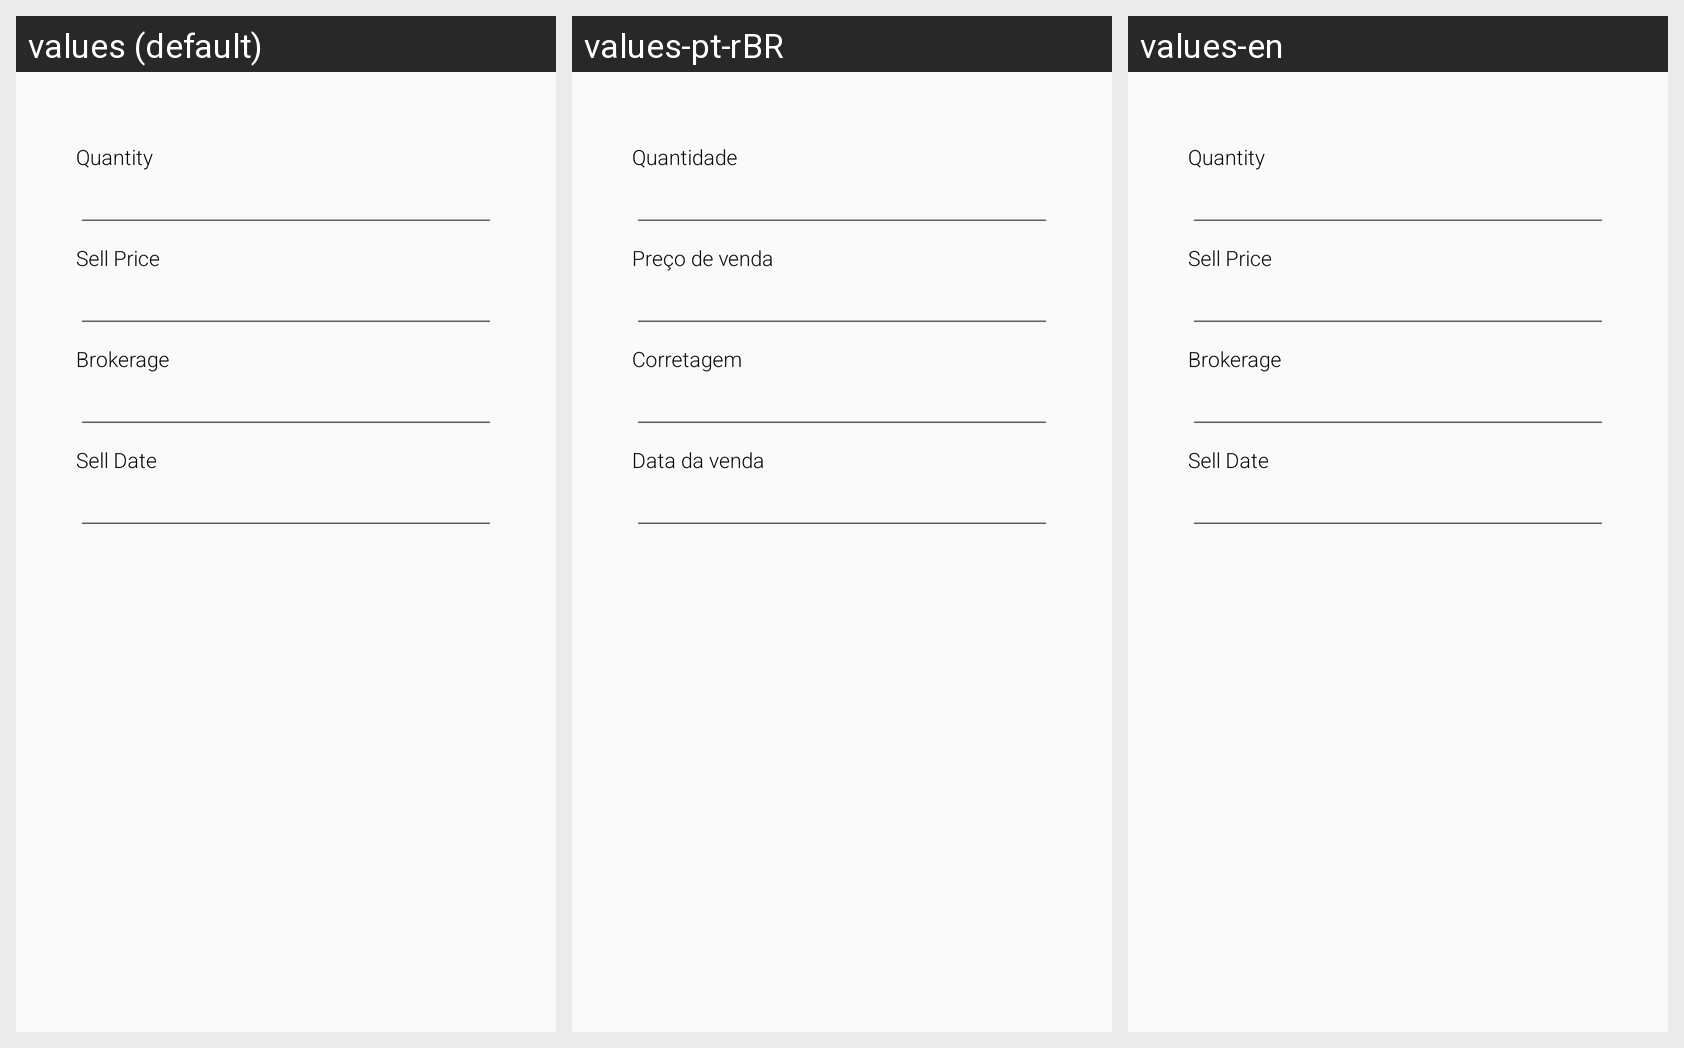

Here is an Android app screen in its default locale and in the app's own translations. Write out the translated-string differences for the strings that appear on this screen.
Android screen res/layout/fragment_edit_stock_sell_form.xml rendered under 3 locales, left to right: values (default), values-pt-rBR, values-en. Device: Nexus 5 (rendered at 1080×1920; each locale shown at half size, 540×960, under a caption strip naming it); theme AppTheme.
Strings drawn on this screen, with the default value and each locale's value (text and hints the layout hard-codes, and strings that could not be matched under every locale, appear in the picture but are not listed):

quantity
  values: Quantity
  values-pt-rBR: Quantidade
  values-en: Quantity

sell_price
  values: Sell Price
  values-pt-rBR: Preço de venda
  values-en: Sell Price  [not translated; the default value is used]

brokerage
  values: Brokerage
  values-pt-rBR: Corretagem
  values-en: Brokerage  [not translated; the default value is used]

sell_date
  values: Sell Date
  values-pt-rBR: Data da venda
  values-en: Sell Date  [not translated; the default value is used]
